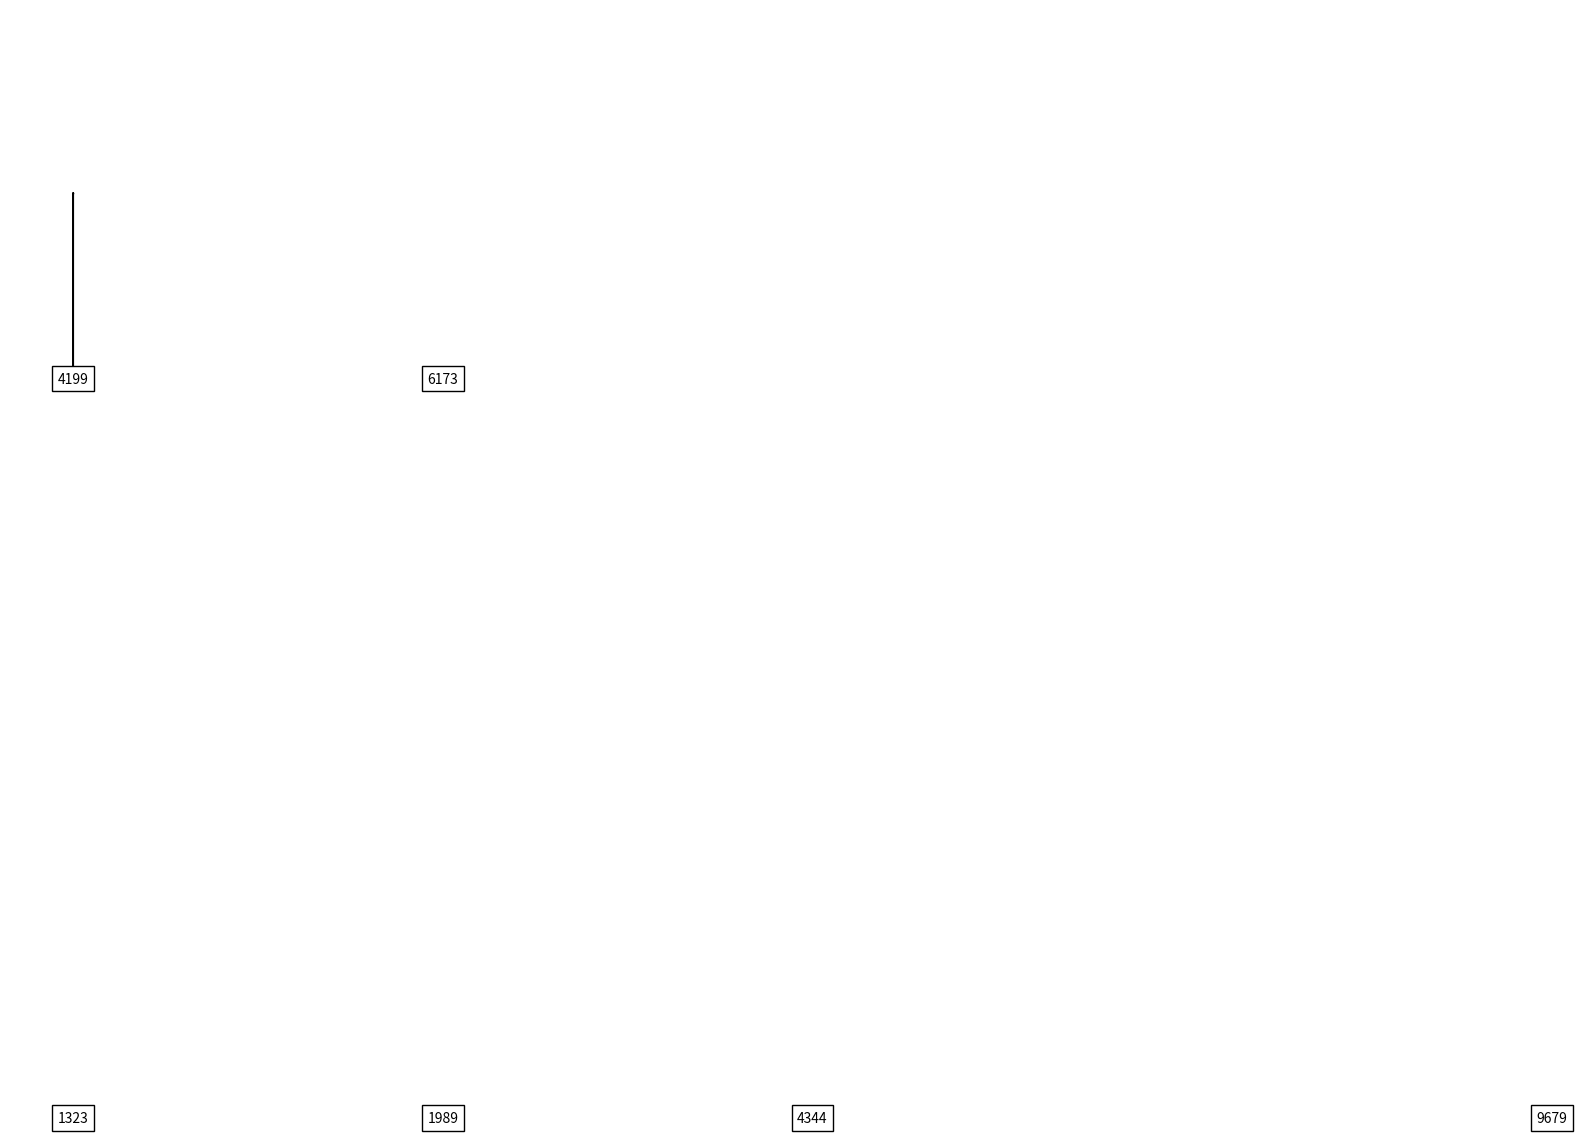

Write Python code to recreate this figure.
from collections import deque
import matplotlib.pyplot as plt
import matplotlib.patches as patches

class BpTreeNode:
    def __init__(self, isLeafNode):
        self.keys = []
        self.children = []
        self.isLeaf = isLeafNode

class BpTree:
    def __init__(self, degree=2):
        self.root = None
        self.degree = degree

    def insert(self, value):
        if self.root is None:
            self.root = BpTreeNode(True)
            self.root.keys.append(value)
        else:
            if len(self.root.keys) == 2 * self.degree - 1:
                newRoot = BpTreeNode(False)
                newRoot.children.append(self.root)
                self.splitChild(newRoot, 0)
                self.root = newRoot
            self.insertNonFull(self.root, value)

    def insertNonFull(self, node, value):
        index = len(node.keys) - 1

        if node.isLeaf:
            while index >= 0 and value < node.keys[index]:
                index -= 1

            node.keys.insert(index + 1, value)
        else:
            while index >= 0 and value < node.keys[index]:
                index -= 1

            index += 1
            if len(node.children[index].keys) == 2 * self.degree - 1:
                self.splitChild(node, index)

                if value > node.keys[index]:
                    index += 1

            self.insertNonFull(node.children[index], value)

    def splitChild(self, parent, index):
        child = parent.children[index]
        newChild = BpTreeNode(child.isLeaf)
        
        parent.keys.insert(index, child.keys[self.degree - 1])

        parent.children.insert(index + 1, newChild)

        newChild.keys = child.keys[self.degree:]
        child.keys = child.keys[:self.degree - 1]

        if not child.isLeaf:
            newChild.children = child.children[self.degree:]
            child.children = child.children[:self.degree]

    def search(self, value):
        return self.searchNode(self.root, value) is not None

    def searchNode(self, node, value):
        if node is None:
            return None
        i = 0
        while i < len(node.keys) and value > node.keys[i]:
            i += 1
        if i < len(node.keys) and value == node.keys[i]:
            return node
        elif node.isLeaf:
            return None
        else:
            return self.searchNode(node.children[i], value)

    def remove(self, value):
        if self.root is None:
            return

        self.deleteKey(self.root, value)

        if len(self.root.keys) == 0 and not self.root.isLeaf:
            newRoot = self.root.children[0]
            del self.root
            self.root = newRoot

    def deleteKey(self, node, value):
        i = 0
        while i < len(node.keys) and value > node.keys[i]:
            i += 1

        if i < len(node.keys) and value == node.keys[i]:
            if node.isLeaf:
                del node.keys[i]
            else:
                self.deleteFromNonLeaf(node, value)
        else:
            if node.isLeaf:
                return

            lastChild = (i == len(node.keys))

            if len(node.children[i].keys) < self.degree:
                self.fillChild(node, i)

            if lastChild and i > len(node.keys):
                self.deleteKey(node.children[i - 1], value)
            else:
                self.deleteKey(node.children[i], value)

    def deleteFromNonLeaf(self, node, value):
        i = 0
        while i < len(node.keys) and value > node.keys[i]:
            i += 1

        keyValue = node.keys[i]

        if len(node.children[i].keys) >= self.degree:
            predecessor = self.getPredecessor(node.children[i])
            node.keys[i] = predecessor
            self.deleteKey(node.children[i], predecessor)
        elif len(node.children[i + 1].keys) >= self.degree:
            successor = self.getSuccessor(node.children[i + 1])
            node.keys[i] = successor
            self.deleteKey(node.children[i + 1], successor)
        else:
            node.children[i].keys.append(keyValue)
            node.children[i].keys.extend(node.children[i + 1].keys)

            if not node.children[i].isLeaf:
                node.children[i].children.extend(node.children[i + 1].children)

            del node.children[i + 1]
            del node.children[i + 1]

            self.deleteKey(node.children[i], value)

    def getPredecessor(self, node):
        while not node.isLeaf:
            node = node.children[-1]
        return node.keys[-1]

    def getSuccessor(self, node):
        while not node.isLeaf:
            node = node.children[0]
        return node.keys[0]

    def fillChild(self, node, index):
        if index != 0 and len(node.children[index - 1].keys) >= self.degree:
            child = node.children[index]
            sibling = node.children[index - 1]

            child.keys.insert(0, node.keys[index - 1])
            node.keys[index - 1] = sibling.keys[-1]

            if not child.isLeaf:
                child.children.insert(0, sibling.children[-1])
                sibling.children.pop()

            sibling.keys.pop()
        elif index != len(node.keys) and len(node.children[index + 1].keys) >= self.degree:
            child = node.children[index]
            sibling = node.children[index + 1]

            child.keys.append(node.keys[index])
            node.keys[index] = sibling.keys[0]

            if not child.isLeaf:
                child.children.append(sibling.children[0])
                sibling.children.pop(0)

            sibling.keys.pop(0)
        else:
            if index != len(node.keys):
                child = node.children[index]
                sibling = node.children[index + 1]

                child.keys.append(node.keys[index])
                child.keys.extend(sibling.keys)

                if not child.isLeaf:
                    child.children.extend(sibling.children)

                node.keys.pop(index)
                node.children.pop(index + 1)
            else:
                child = node.children[index]
                sibling = node.children[index - 1]

                sibling.keys.append(node.keys[index - 1])
                sibling.keys.extend(child.keys)

                if not child.isLeaf:
                    sibling.children.extend(child.children)

                node.keys.pop(index - 1)
                node.children.pop(index)

    def maxDegree(self):
        return self.getMaxDegree(self.root)

    def getMaxDegree(self, node):
        if node is None:
            return 0

        maxDegree = len(node.keys)

        if not node.isLeaf:
            for child in node.children:
                maxDegree = max(maxDegree, self.getMaxDegree(child))

        return maxDegree

    def printTree(self):
        self._printTree(self.root)
        print()

    def _printTree(self, root):
        if root is not None:
            nodesQueue = deque()
            nodesQueue.append(root)

            while nodesQueue:
                nodesCount = len(nodesQueue)

                while nodesCount > 0:
                    currentNode = nodesQueue.popleft()

                    for key in currentNode.keys:
                        print(key, end=" ")

                    if not currentNode.isLeaf:
                        for child in currentNode.children:
                            nodesQueue.append(child)

                    print("|", end=" ")

                    nodesCount -= 1

                print()

    def plotTree(self):
        fig, ax = plt.subplots()
        self.plotNode(ax, self.root, 0, 0, self.maxDegree())

        ax.set_aspect('equal', adjustable='datalim')
        plt.axis('off')
        plt.show()

    def plotNode(self, ax, node, level, x, max_degree):
        if node is not None:
            y = -level * 2  # Adjust the spacing between levels

            for i, key in enumerate(node.keys):
                ax.text(x + i, y, str(key), ha='center', va='center', bbox=dict(facecolor='white', edgecolor='black'))

            if not node.isLeaf:
                for i, child in enumerate(node.children):
                    child_x = x + i * max_degree
                    self.plotNode(ax, child, level + 1, child_x, max_degree)

                    ax.add_patch(patches.FancyArrow(x + i, y - 0.5, child_x - x - i, 1, color='black', lw=1))


if __name__ == "__main__":
    tree = BpTree()

    # Insert some values
    for value in [4371, 1323, 6173, 4199, 4344, 9679, 1989]:
        tree.insert(value)

    # Print the tree
    print("B+ Tree:")
    tree.printTree()

    # Delete a value
    delete_value = 4371
    tree.remove(delete_value)

    # Print the tree after deletion
    print("B+ Tree after deletion:")
    tree.printTree()

    # Get the maximum degree
    print("Maximum degree of the tree:", tree.maxDegree())
    tree.plotTree()